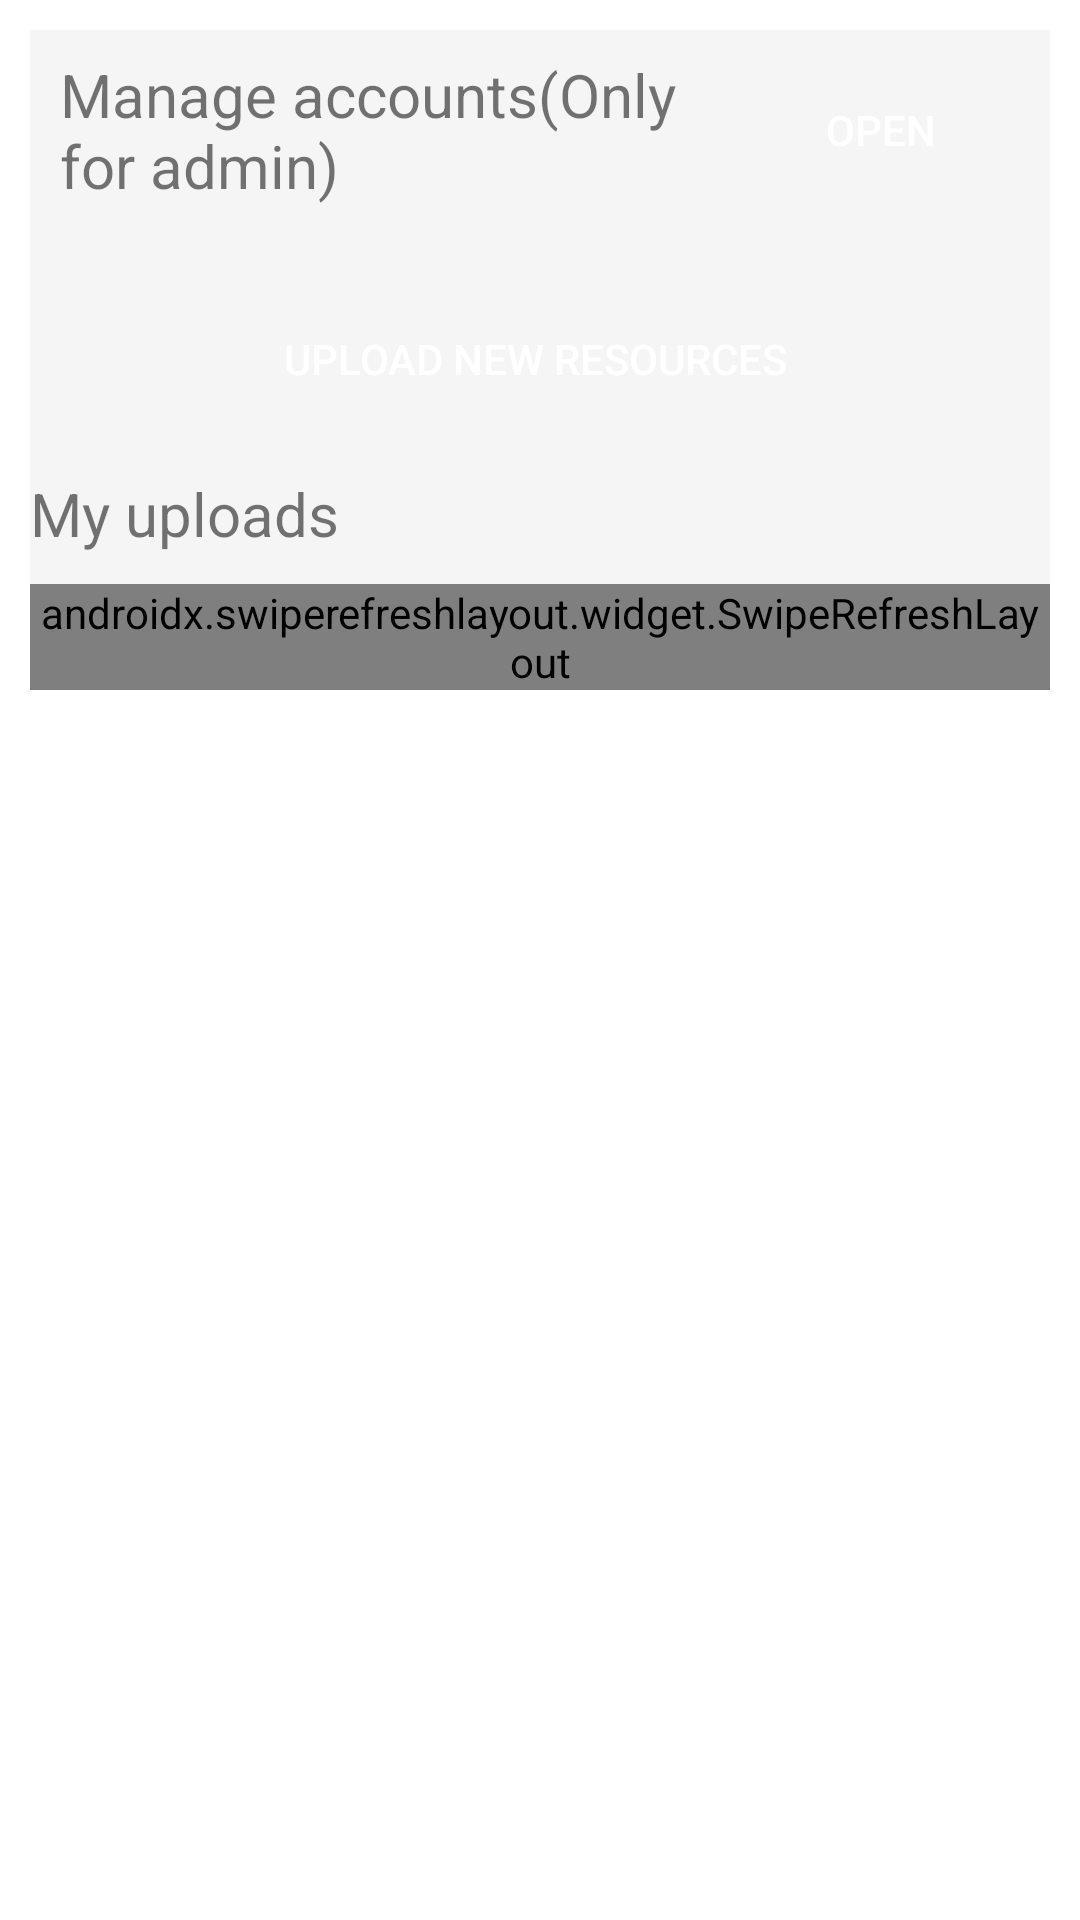

Reconstruct the res/layout file that produces this screen, plus the resources it refers to.
<!-- AndroidManifest.xml: application theme Theme.Front2 -->
<!-- res/layout/fragment_teacher.xml -->
<?xml version="1.0" encoding="utf-8"?>
<FrameLayout xmlns:android="http://schemas.android.com/apk/res/android"
    xmlns:tools="http://schemas.android.com/tools"
    android:layout_width="match_parent"
    android:layout_height="match_parent"
    xmlns:app="http://schemas.android.com/apk/res-auto"
    tools:context=".home.user.teacher.TeacherFragment">

    <TextView
        android:id="@+id/account_error_label"
        android:layout_width="wrap_content"
        android:layout_height="wrap_content"
        android:gravity="center"
        android:layout_gravity="center"
        android:textSize="30dp"
        android:text="@string/no_authority"
        android:visibility="gone"/>

    <LinearLayout
        android:layout_width="match_parent"
        android:layout_height="wrap_content"
        android:layout_marginTop="10dp"
        android:layout_marginHorizontal="10dp"
        android:background="@color/WhiteSmoke"
        android:orientation="vertical">

        <LinearLayout
            android:layout_width="match_parent"
            android:layout_height="wrap_content"
            android:background="@color/WhiteSmoke"
            android:layout_marginHorizontal="10dp"
            android:gravity="right"
            android:orientation="horizontal"
            android:paddingVertical="4dp"
            android:paddingRight="3dp">

            <TextView
                android:layout_width="match_parent"
                android:layout_height="match_parent"
                android:layout_weight="60"
                android:gravity="center|left"
                android:text="@string/manage_admin_label"
                android:textSize="20dp" />

            <Button
                android:id="@+id/manage_account_button"
                style="@style/filter_button_style"
                android:layout_weight="1"
                android:background="@drawable/filter_button_shape"
                android:text="@string/manage_button_label"
                android:textColor="@color/white" />
        </LinearLayout>

        <View
            android:layout_width="match_parent"
            android:layout_height="15dp" />

        <LinearLayout
            android:layout_width="match_parent"
            android:layout_height="wrap_content"
            android:background="@color/WhiteSmoke"
            android:gravity="right"
            android:orientation="horizontal"
            android:paddingVertical="4dp"
            android:paddingRight="3dp">


            <Button
                android:id="@+id/upload_resources_button"
                style="@style/filter_button_style"
                android:layout_marginLeft="15dp"
                android:layout_marginRight="15dp"
                android:layout_weight="1"
                android:background="@drawable/filter_button_shape"
                android:text="@string/upload_label"
                android:textColor="@color/white" />
        </LinearLayout>

        <TextView
            android:layout_width="match_parent"
            android:layout_height="wrap_content"
            android:text="@string/uploads_list_title"
            android:layout_marginVertical="10dp"
            android:textSize="20sp" />

        <androidx.swiperefreshlayout.widget.SwipeRefreshLayout
            android:id="@+id/uploads_refresh"
            android:layout_width="match_parent"
            android:layout_height="wrap_content">

            <androidx.recyclerview.widget.RecyclerView
                android:id="@+id/uploads_recycle"
                android:layout_width="match_parent"
                android:layout_height="wrap_content"
                app:layoutManager="androidx.recyclerview.widget.GridLayoutManager"
                app:spanCount="1" />

        </androidx.swiperefreshlayout.widget.SwipeRefreshLayout>

    </LinearLayout>



</FrameLayout>
<!-- resources referenced by this layout -->
<resources>
  <color name="WhiteSmoke">#F5F5F5</color>
  <color name="white">#FFFFFFFF</color>
  <!-- drawable filter_button_shape (drawable) -->
  <?xml version="1.0" encoding="utf-8"?>
  <shape xmlns:android="http://schemas.android.com/apk/res/android" android:shape="rectangle">
      <padding
          android:left="3dp"
          android:right="3dp"
          android:top="2dp"
          android:bottom="2dp"  />
  
  </shape>
  <string name="manage_admin_label">Manage accounts(Only for admin)</string>
  <string name="manage_button_label">Open</string>
  <string name="no_authority">Only teachers can access this page :-(</string>
  <string name="upload_label">Upload new resources</string>
  <string name="uploads_list_title">My uploads</string>
  <style name="filter_button_style">
          <item name="android:layout_width">wrap_content</item>
          <item name="android:layout_height">match_parent</item>
          <item name="android:gravity">center</item>
      </style>
  <style name="Theme.Front2" parent="Theme.MaterialComponents.DayNight.NoActionBar">
          
          <item name="colorPrimary">@color/royalBlue</item>
          <item name="colorPrimaryVariant">@color/lightSkyBlue</item>
          <item name="colorOnPrimary">@color/white</item>
          
          <item name="colorSecondary">@color/deepSkyBlue1</item>
          <item name="colorSecondaryVariant">@color/deepSkyBlue3</item>
          <item name="colorOnSecondary">@color/WhiteSmoke</item>
          
          <item name="android:statusBarColor" tools:targetApi="l">?attr/colorPrimary</item>
          
      </style>
  <color name="royalBlue">#4169E1</color>
  <color name="lightSkyBlue">#87CEFA</color>
  <color name="deepSkyBlue1">#00BFFF</color>
  <color name="deepSkyBlue3">#009ACD</color>
</resources>
